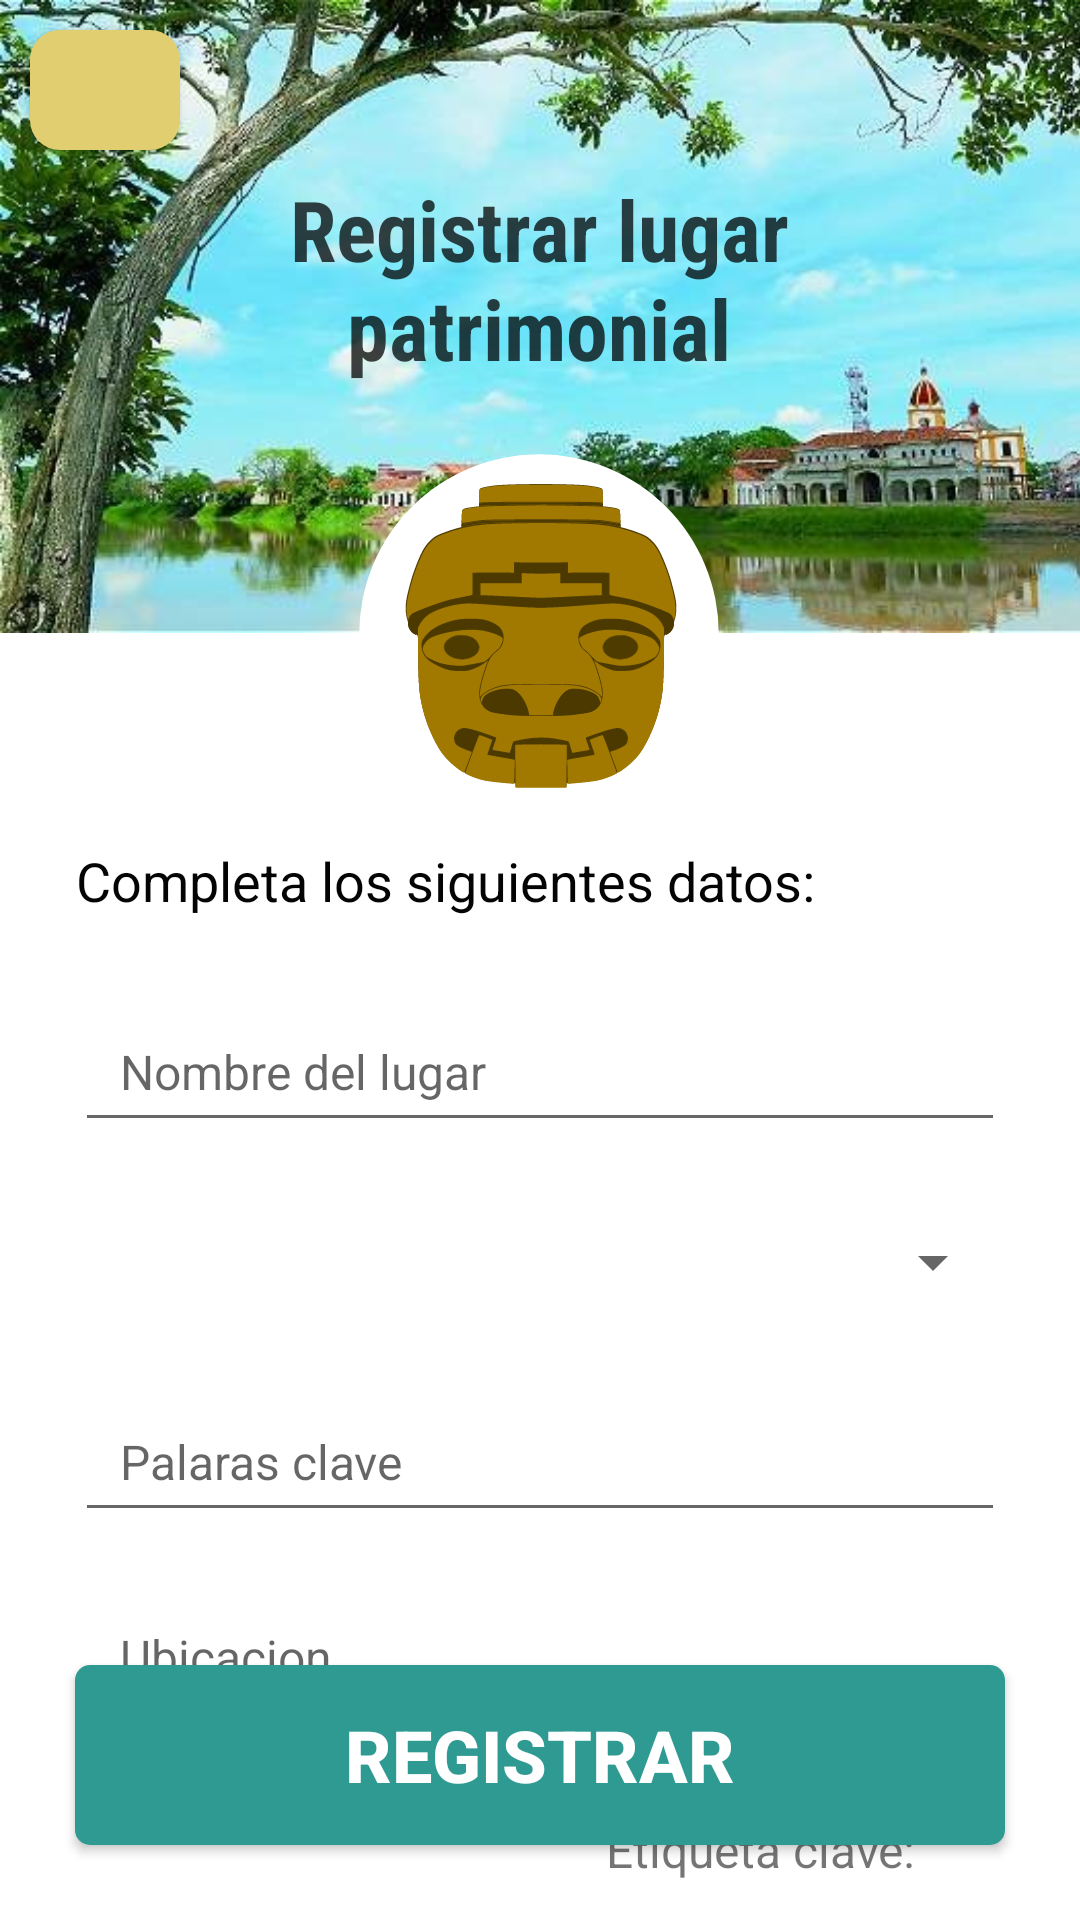

This screen was rendered from an Android layout file. Write that file and the resources it references.
<!-- AndroidManifest.xml: application theme Theme.AppLaPiragua -->
<!-- res/layout/activity_registrar_patrimonio.xml -->
<?xml version="1.0" encoding="utf-8"?>
<androidx.constraintlayout.widget.ConstraintLayout xmlns:android="http://schemas.android.com/apk/res/android"
    xmlns:app="http://schemas.android.com/apk/res-auto"
    xmlns:tools="http://schemas.android.com/tools"
    android:layout_width="match_parent"
    android:layout_height="match_parent"
    android:background="@color/white"
    tools:context=".registrar_patrimonio">

    <ImageView
        android:id="@+id/imageView3"
        android:layout_width="411dp"
        android:layout_height="211dp"
        android:background="@mipmap/fondo_principal"
        app:layout_constraintEnd_toEndOf="parent"
        app:layout_constraintHorizontal_bias="0.0"
        app:layout_constraintStart_toStartOf="parent"
        app:layout_constraintTop_toTopOf="parent" />

    <ImageView
        android:id="@+id/imageView6"
        android:layout_width="120dp"
        android:layout_height="120dp"
        android:layout_marginTop="-60dp"
        app:layout_constraintEnd_toEndOf="parent"
        app:layout_constraintHorizontal_bias="0.498"
        app:layout_constraintStart_toStartOf="parent"
        app:layout_constraintTop_toBottomOf="@+id/imageView3"
        app:srcCompat="@drawable/ic_logo" />

    <TextView
        android:id="@+id/textView"
        android:layout_width="267dp"
        android:layout_height="83dp"
        android:fontFamily="sans-serif-condensed"
        android:text="Registrar lugar patrimonial"
        android:textAlignment="center"
        android:textColor="#BE020202"
        android:textSize="28sp"
        android:textStyle="bold"
        android:typeface="serif"
        app:layout_constraintBottom_toBottomOf="@+id/imageView3"
        app:layout_constraintEnd_toEndOf="parent"
        app:layout_constraintHorizontal_bias="0.497"
        app:layout_constraintStart_toStartOf="parent"
        app:layout_constraintTop_toTopOf="parent"
        app:layout_constraintVertical_bias="0.45" />

    <LinearLayout
        android:layout_width="match_parent"
        android:layout_height="wrap_content"
        android:layout_marginLeft="25dp"
        android:layout_marginTop="10dp"
        android:layout_marginRight="25dp"
        android:orientation="vertical"
        app:layout_constraintEnd_toEndOf="parent"
        app:layout_constraintHorizontal_bias="0.5"
        app:layout_constraintStart_toStartOf="parent"
        app:layout_constraintTop_toBottomOf="@+id/imageView6">

        <TextView
            android:id="@+id/textView6"
            android:layout_width="wrap_content"
            android:layout_height="wrap_content"
            android:layout_marginBottom="25dp"
            android:text="Completa los siguientes datos:"
            android:textAlignment="center"
            android:textColor="#040404"
            android:textSize="18sp" />

        <EditText
            android:id="@+id/editText_nombreLugar"
            android:layout_width="match_parent"
            android:layout_height="50dp"
            android:layout_marginBottom="15dp"
            android:ems="10"
            android:hint="Nombre del lugar"
            android:inputType="textPersonName"
            android:paddingLeft="15dp"
            android:textSize="16sp" />

        <Spinner
            android:id="@+id/spinner_tipoPatrimonio"
            android:layout_width="match_parent"
            android:layout_height="50dp"
            android:layout_marginBottom="15dp"
            android:hint="Tipo de patrimonio"
            android:textSize="16sp" />

        <EditText
            android:id="@+id/editText_palabrasClave"
            android:layout_width="match_parent"
            android:layout_height="50dp"
            android:layout_marginBottom="15dp"
            android:ems="10"
            android:hint="Palaras clave"
            android:inputType="textPersonName"
            android:paddingLeft="15dp"
            android:textSize="16sp" />


        <EditText
            android:id="@+id/editText_ubicacion"
            android:layout_width="match_parent"
            android:layout_height="50dp"
            android:layout_marginBottom="15dp"
            android:ems="10"
            android:hint="Ubicacion"
            android:inputType="textPersonName"
            android:paddingLeft="15dp"
            android:textSize="16sp" />

        <TextView
            android:id="@+id/label_etiqueta"
            android:layout_width="match_parent"
            android:layout_height="wrap_content"
            android:layout_marginTop="15dp"
            android:layout_marginEnd="30dp"
            android:gravity="end"
            android:paddingLeft="15dp"
            android:text="Etiqueta clave:"
            android:textSize="16sp" />

        <TextView
            android:id="@+id/textView_etiqueta"
            android:layout_width="match_parent"
            android:layout_height="wrap_content"
            android:layout_marginTop="5dp"
            android:layout_marginEnd="30dp"
            android:layout_marginBottom="15dp"
            android:gravity="end"
            android:paddingLeft="15dp"
            android:text=""
            android:textSize="16sp" />

    </LinearLayout>

    <Button
        android:id="@+id/btn_sendRegistro"
        android:layout_width="match_parent"
        android:layout_height="60dp"
        android:text="Registrar"
        android:textColor="#FFFFFF"
        android:textSize="24dp"
        android:textStyle="bold"
        android:layout_margin="25dp"
        app:layout_constraintBottom_toBottomOf="parent"
        app:layout_constraintEnd_toEndOf="parent"
        app:layout_constraintHorizontal_bias="0.5"
        app:layout_constraintStart_toStartOf="parent"
        android:background="@drawable/button_round_verde"/>

    <Button
        android:id="@+id/button_RP_Back"
        android:layout_width="50dp"
        android:layout_height="40dp"
        android:layout_marginStart="10dp"
        android:layout_marginTop="10dp"
        android:background="@drawable/button_arrow"
        android:drawableLeft="@drawable/icon_arrow"
        android:gravity="start"
        android:padding="10dp"
        android:paddingStart="15dp"
        android:textColor="@color/white"
        app:layout_constraintStart_toStartOf="parent"
        app:layout_constraintTop_toTopOf="parent" />

</androidx.constraintlayout.widget.ConstraintLayout>
<!-- resources referenced by this layout -->
<resources>
  <color name="white">#FFFFFFFF</color>
  <!-- drawable button_arrow (drawable) -->
  <?xml version="1.0" encoding="utf-8"?>
  <selector xmlns:android="http://schemas.android.com/apk/res/android">
      <item android:state_pressed="true" >
          <shape android:shape="rectangle"  >
              <corners android:radius="10dip" />
              <solid android:color="@color/coltheme1_amarilloPiel"/>
          </shape>
      </item>
      <item android:state_focused="true">
          <shape android:shape="rectangle"  >
              <corners android:radius="10dip" />
              <solid android:color="@color/coltheme1_amarilloPiel"/>
          </shape>
      </item>
      <item >
          <shape android:shape="rectangle"  >
              <corners android:radius="10dip" />
              <solid android:color="@color/coltheme1_amarilloOcreClaro"/>
  
          </shape>
      </item>
  </selector>
  <!-- drawable button_round_verde (drawable) -->
  <?xml version="1.0" encoding="utf-8"?>
  <selector xmlns:android="http://schemas.android.com/apk/res/android">
      <item android:state_pressed="true" >
          <shape android:shape="rectangle"  >
              <corners android:radius="5dip" />
              <stroke android:width="1dip" android:color="@color/coltheme1_verdeOscuro" />
              <solid android:color="@color/coltheme1_verde"/>
          </shape>
      </item>
      <item android:state_focused="true">
          <shape android:shape="rectangle"  >
              <corners android:radius="5dip" />
              <stroke android:width="1dip" android:color="@color/coltheme1_verdeOscuro" />
              <solid android:color="@color/coltheme1_verde"/>
          </shape>
      </item>
      <item >
          <shape android:shape="rectangle"  >
              <corners android:radius="5dip" />
              <solid android:color="@color/coltheme1_verde"/>
  
          </shape>
      </item>
  </selector>
  <!-- drawable ic_logo: vector/xml drawable (drawable, 33050 chars, omitted) -->
  <!-- mipmap fondo_principal: jpeg bitmap (mipmap-xhdpi, 57933 bytes) -->
  <style name="Theme.AppLaPiragua" parent="Theme.MaterialComponents.DayNight.NoActionBar.Bridge">
          
          <item name="colorPrimary">@color/purple_500</item>
          <item name="colorPrimaryVariant">@color/purple_700</item>
          <item name="colorOnPrimary">@color/white</item>
          
          <item name="colorSecondary">@color/teal_200</item>
          <item name="colorSecondaryVariant">@color/teal_700</item>
          <item name="colorOnSecondary">@color/black</item>
          
          <item name="android:statusBarColor" tools:targetApi="l">?attr/colorPrimaryVariant</item>
          
      </style>
  <color name="coltheme1_amarilloPiel">#FFDA7A</color>
  <color name="coltheme1_amarilloOcreClaro">#E1CE70</color>
  <color name="coltheme1_verdeOscuro">#071716</color>
  <color name="coltheme1_verde">#2E9A92</color>
  <color name="purple_500">#FF6200EE</color>
  <color name="purple_700">#FF3700B3</color>
  <color name="teal_200">#FF03DAC5</color>
  <color name="teal_700">#FF018786</color>
  <color name="black">#FF000000</color>
</resources>
